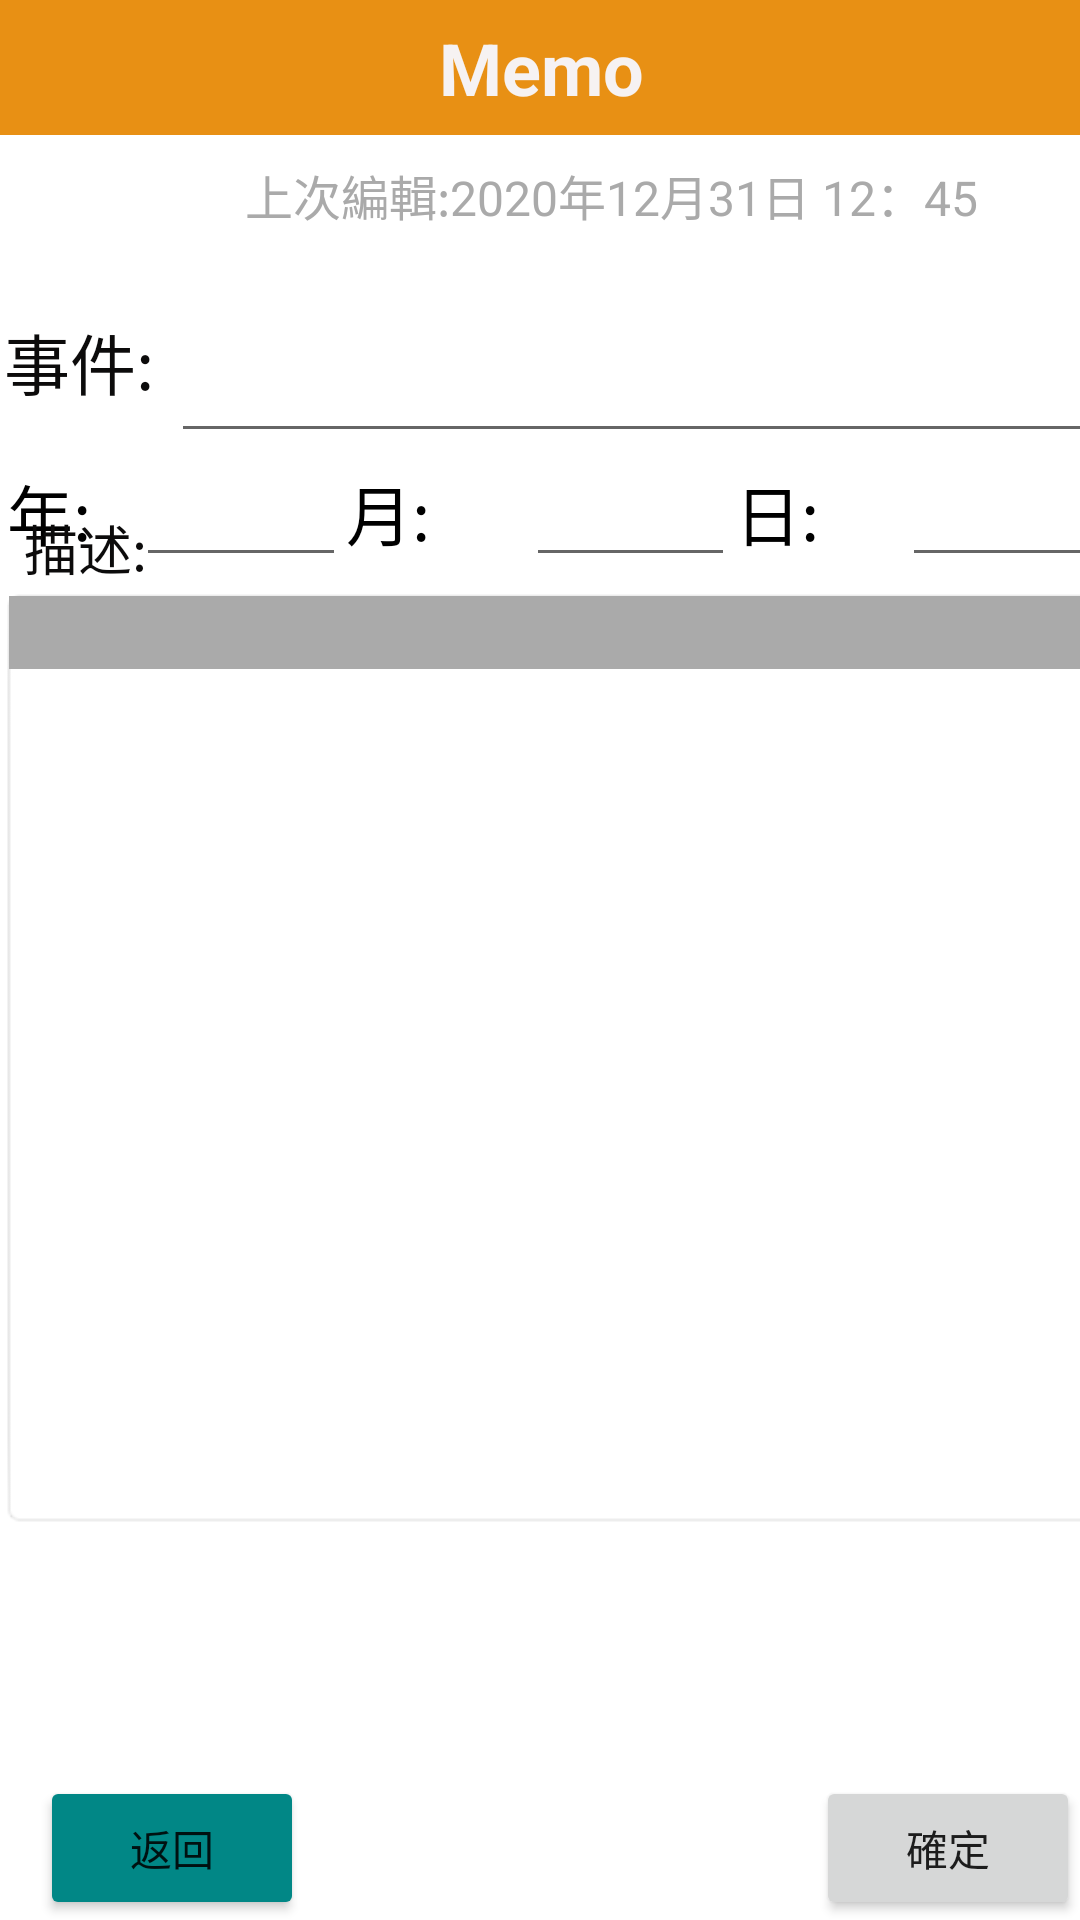

This screen was rendered from an Android layout file. Write that file and the resources it references.
<!-- AndroidManifest.xml: application theme Theme.FP1 -->
<!-- res/layout/activity_add_memo.xml -->
<?xml version="1.0" encoding="utf-8"?>
<androidx.constraintlayout.widget.ConstraintLayout xmlns:android="http://schemas.android.com/apk/res/android"
    xmlns:app="http://schemas.android.com/apk/res-auto"
    xmlns:tools="http://schemas.android.com/tools"
    android:layout_width="match_parent"
    android:layout_height="match_parent"
    tools:context=".add_memo">

    <LinearLayout
        android:id="@+id/time"
        android:layout_width="383dp"
        android:layout_height="49dp"
        android:orientation="horizontal"
        app:layout_constraintEnd_toEndOf="parent"
        app:layout_constraintHorizontal_bias="0.571"
        app:layout_constraintStart_toStartOf="parent"
        app:layout_constraintTop_toBottomOf="@+id/ll_event">

        <TextView
            android:id="@+id/ad_year"
            android:layout_width="198dp"
            android:layout_height="wrap_content"
            android:layout_weight="1"
            android:ems="10"
            android:gravity="center"
            android:text="年:"
            android:textColor="@android:color/black"
            android:textSize="22sp" />

        <EditText
            android:id="@+id/ed_year"
            android:layout_width="wrap_content"
            android:layout_height="wrap_content"
            android:layout_weight="1"
            android:ems="10"
            android:inputType="textPersonName" />

        <TextView
            android:id="@+id/ad_month"
            android:layout_width="200dp"
            android:layout_height="wrap_content"
            android:layout_weight="1"
            android:ems="10"
            android:text="月:"
            android:textColor="@android:color/black"
            android:textSize="22sp" />

        <EditText
            android:id="@+id/ed_month"
            android:layout_width="wrap_content"
            android:layout_height="wrap_content"
            android:layout_weight="1"
            android:ems="10"
            android:inputType="textPersonName" />

        <TextView
            android:id="@+id/ad_day"
            android:layout_width="196dp"
            android:layout_height="wrap_content"
            android:layout_weight="1"
            android:ems="10"
            android:text="日:"
            android:textColor="@android:color/black"
            android:textSize="22sp" />

        <EditText
            android:id="@+id/ed_day"
            android:layout_width="wrap_content"
            android:layout_height="wrap_content"
            android:layout_weight="1"
            android:ems="10"
            android:inputType="textPersonName" />
    </LinearLayout>

    <TextView
        android:id="@+id/textView9"
        android:layout_width="416dp"
        android:layout_height="45dp"
        android:background="#E89014"
        android:fontFamily="sans-serif"
        android:gravity="center"
        android:lineSpacingExtra="8sp"
        android:text="Memo"
        android:textAllCaps="false"
        android:textColor="#F6F2F2"
        android:textColorHighlight="#0FC12222"
        android:textSize="24sp"
        android:textStyle="bold"
        android:typeface="sans"
        app:layout_constraintEnd_toEndOf="parent"
        app:layout_constraintStart_toStartOf="parent"
        app:layout_constraintTop_toTopOf="parent" />

    <LinearLayout
        android:id="@+id/ll_update_time"
        android:layout_width="408dp"
        android:layout_height="24dp"
        android:layout_alignParentStart="true"
        android:layout_alignParentTop="true"
        android:layout_alignParentEnd="true"
        android:layout_marginTop="8dp"
        android:gravity="center"
        android:orientation="horizontal"
        app:layout_constraintBottom_toTopOf="@+id/ll_event"
        app:layout_constraintEnd_toEndOf="parent"
        app:layout_constraintHorizontal_bias="0.0"
        app:layout_constraintStart_toStartOf="parent"
        app:layout_constraintTop_toBottomOf="@+id/textView9"
        app:layout_constraintVertical_bias="0.0">

        <TextView
            android:layout_width="wrap_content"
            android:layout_height="wrap_content"
            android:text="上次編輯:"
            android:textColor="@android:color/darker_gray"
            android:textSize="16sp" />

        <TextView
            android:id="@+id/tv_last_edit_time"
            android:layout_width="wrap_content"
            android:layout_height="wrap_content"
            android:gravity="center"
            android:text="2020年12月31日 12：45"
            android:textColor="@android:color/darker_gray"
            android:textSize="16sp" />

    </LinearLayout>

    <LinearLayout
        android:id="@+id/ll_event"
        android:layout_width="371dp"
        android:layout_height="58dp"
        android:layout_below="@+id/ll_update_time"
        android:layout_alignParentStart="true"
        android:layout_alignParentEnd="true"
        android:layout_marginTop="48dp"
        android:orientation="horizontal"
        app:layout_constraintEnd_toEndOf="parent"
        app:layout_constraintHorizontal_bias="0.4"
        app:layout_constraintStart_toStartOf="parent"
        app:layout_constraintTop_toBottomOf="@+id/textView9">

        <TextView
            android:id="@+id/tv_event"
            android:layout_width="61dp"
            android:layout_height="44dp"
            android:gravity="center"
            android:text="事件:"
            android:textColor="#0C0B0B"
            android:textSize="22sp" />

        <EditText
            android:id="@+id/ed_event"
            android:layout_width="316dp"
            android:layout_height="match_parent"
            android:ellipsize="end"
            android:singleLine="true"
            android:textSize="17sp" />

    </LinearLayout>

    <TextView
        android:id="@+id/textView10"
        android:layout_width="51dp"
        android:layout_height="wrap_content"
        android:layout_marginStart="8dp"
        android:text="描述:"
        android:textColor="#0C0B0B"
        android:textSize="18sp"
        app:layout_constraintBottom_toTopOf="@+id/linearLayout2"
        app:layout_constraintStart_toStartOf="parent"
        app:layout_constraintTop_toBottomOf="@+id/ll_event"
        app:layout_constraintVertical_bias="1.0" />

    <LinearLayout
        android:id="@+id/linearLayout2"
        android:layout_width="405dp"
        android:layout_height="398dp"
        android:layout_below="@+id/ll_event"
        android:layout_alignParentStart="true"
        android:layout_alignParentBottom="true"
        android:orientation="vertical"
        app:layout_constraintBottom_toTopOf="@+id/btn_back"
        app:layout_constraintEnd_toEndOf="parent"
        app:layout_constraintHorizontal_bias="0.0"
        app:layout_constraintStart_toStartOf="parent"
        app:layout_constraintTop_toBottomOf="@+id/time"
        app:layout_constraintVertical_bias="0.764">

        <ScrollView
            android:id="@+id/scroll_view"
            android:layout_width="match_parent"
            android:layout_height="314dp"
            android:background="@android:drawable/editbox_background"
            android:padding="3dp">

            <EditText
                android:id="@+id/ed_content"
                android:layout_width="match_parent"
                android:layout_height="match_parent"
                android:background="@android:color/darker_gray" />
        </ScrollView>
    </LinearLayout>

    <Button
        android:id="@+id/btn_back"
        android:layout_width="wrap_content"
        android:layout_height="wrap_content"
        android:text="返回"
        app:backgroundTint="@color/teal_700"
        app:layout_constraintBottom_toBottomOf="parent"
        app:layout_constraintEnd_toEndOf="parent"
        app:layout_constraintHorizontal_bias="0.049"
        app:layout_constraintStart_toStartOf="parent" />

    <Button
        android:id="@+id/btn_check"
        android:layout_width="wrap_content"
        android:layout_height="wrap_content"
        android:text="確定"
        app:layout_constraintBottom_toBottomOf="parent"
        app:layout_constraintEnd_toEndOf="parent" />

</androidx.constraintlayout.widget.ConstraintLayout>
<!-- resources referenced by this layout -->
<resources>
  <style name="Theme.FP1" parent="Theme.MaterialComponents.DayNight.DarkActionBar">
          
          <item name="colorPrimary">@color/purple_500</item>
          <item name="colorPrimaryVariant">@color/purple_700</item>
          <item name="colorOnPrimary">@color/white</item>
          
          <item name="colorSecondary">@color/teal_200</item>
          <item name="colorSecondaryVariant">@color/teal_700</item>
          <item name="colorOnSecondary">@color/black</item>
          
          <item name="android:statusBarColor" tools:targetApi="l">?attr/colorPrimaryVariant</item>
          
      </style>
  <!-- not gathered from this repository: default colours our renderer supplied (Android Studio template values) -->
  <color name="purple_500">#FF6200EE</color>
  <color name="purple_700">#FF3700B3</color>
  <color name="teal_200">#FF03DAC5</color>
  <color name="teal_700">#FF018786</color>
  <color name="black">#FF000000</color>
  <color name="white">#FFFFFFFF</color>
</resources>
